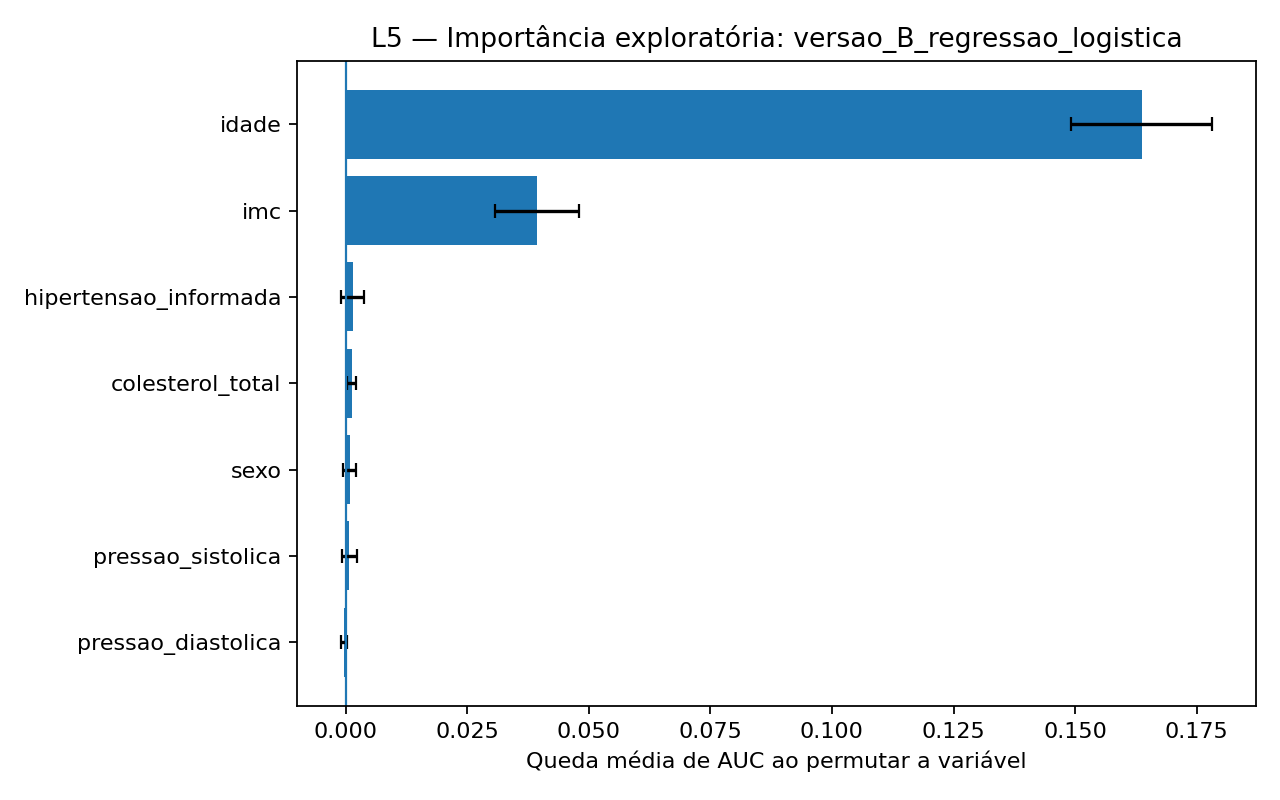

The data file committed next to this chart (first rows):
modelo, variavel, queda_auc_media, queda_auc_desvio
versao_B_regressao_logistica, idade, 0.1637, 0.01449
versao_B_regressao_logistica, imc, 0.03938, 0.008627
versao_B_regressao_logistica, hipertensao_informada, 0.001461, 0.00244
versao_B_regressao_logistica, colesterol_total, 0.001264, 0.0009367
versao_B_regressao_logistica, sexo, 0.0008396, 0.001255
versao_B_regressao_logistica, pressao_sistolica, 0.0008167, 0.001539
versao_B_regressao_logistica, pressao_diastolica, -0.0003071, 0.0006601
